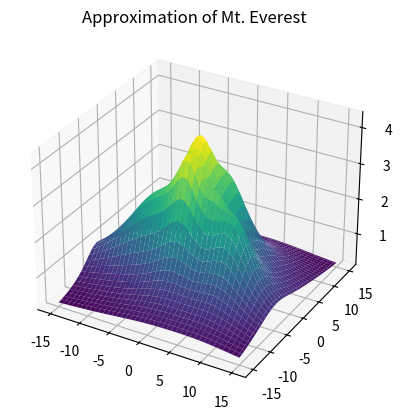
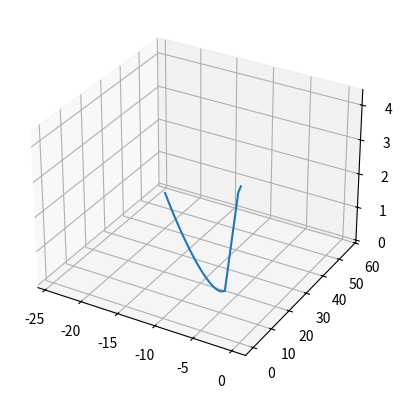

The script that saved these images, in order:
## import packages, and conventional abbrev.
import numpy as np
import math
import scipy as sp
import matplotlib
import matplotlib.pyplot as plt
from mpl_toolkits import mplot3d  # for 3D coordinates

x = np.outer(np.linspace(-15, 15, 80), np.ones(80))  # outer product
y = x.copy().T  # transpose

Everest = (8.8489 - 4.75) / ((0.37 / 8) * x ** 2 + (0.65 / 8) * y ** 2 + 1)
Lhotse = (8.5 - 4.75) / ((0.62 / 8) * (x - 0.85 * (5 / 8)) ** 2 + (0.62 / 8) * (y + 2.98 * (5 / 4)) ** 2 + 1)
TopLeft = (7.2 - 4.75) / ((0.21 / 8) * (x + 4.88) ** 2 + (0.36 / 4) * (y - 1.09) ** 2 + 1)
LeftRidge = (7.6 - 4.75) / (0.015 * (x + 3.825) ** 2 + 0.125 * (y + 4.5) ** 2 + 1)
RightRidge = (7.6 - 4.75) / (0.099425 * (x - 4.6285) ** 2 + 0.175 * (y + 3.5) ** 2 + 1)
RightPeak = (7.42 - 4.75) / (0.05425 * (x - 7.814) ** 2 + 0.05425 * (y + 4.357) ** 2 + 1)
TopRight = (7.7 - 4.75) / (0.05 * (x - 2.957) ** 2 + 0.05 * (y - 2.786) ** 2 + 1)

k = 3
z = (Everest ** k + Lhotse ** k + TopLeft ** k + LeftRidge ** k + RightRidge ** k + RightPeak ** k + TopRight ** k) ** (
        1 / k)

fig = plt.figure()
ax = plt.axes(projection='3d')
ax.plot_surface(x, y, z, cmap='viridis', edgecolor='none')
ax.set_title('Approximation of Mt. Everest')

#plt.show()


def f(x, y):
    Everest = (8.8489 - 4.75) / ((0.37 / 8) * x ** 2 + (0.65 / 8) * y ** 2 + 1)
    Lhotse = (8.5 - 4.75) / ((0.62 / 8) * (x - 0.85 * (5 / 8)) ** 2 + (0.62 / 8) * (y + 2.98 * (5 / 4)) ** 2 + 1)
    TopLeft = (7.2 - 4.75) / ((0.21 / 8) * (x + 4.88) ** 2 + (0.36 / 4) * (y - 1.09) ** 2 + 1)
    LeftRidge = (7.6 - 4.75) / (0.015 * (x + 3.825) ** 2 + 0.125 * (y + 4.5) ** 2 + 1)
    RightRidge = (7.6 - 4.75) / (0.099425 * (x - 4.6285) ** 2 + 0.175 * (y + 3.5) ** 2 + 1)
    RightPeak = (7.42 - 4.75) / (0.05425 * (x - 7.814) ** 2 + 0.05425 * (y + 4.357) ** 2 + 1)
    TopRight = (7.7 - 4.75) / (0.05 * (x - 2.957) ** 2 + 0.05 * (y - 2.786) ** 2 + 1)

    return (
                   Everest ** k + Lhotse ** k + TopLeft ** k + LeftRidge ** k + RightRidge ** k + RightPeak ** k + TopRight ** k) ** (
                   1 / k)


tolerance = 10 ** -5
dx = 10 ** -4
dy = 10 ** -4

x0: float = 0
y0: float = 0
minZ: float = 0


def gradX(x, y):
    value = (f(x + dx, y) - f(x, y)) / dx
    return value


def gradY(x, y):
    value = (f(x, y + dy) - f(x, y)) / dy
    return value


# gradient of f
def getGradient(x, y):
    gradient = [gradX(x, y), gradY(x, y)]
    return gradient


# stepSize = 1/((gradX(x0,y0) + gradY(x0,y0))/2)
stepSize = 1 / math.sqrt((gradX(x0, y0)) ** 2 + (gradY(x0, y0)) ** 2)
# stepSize = math.log(f(x0, y0), 10)
maxIterations = round(f(x0, y0) * 10 ** stepSize)
print(stepSize)
# stepSize = 10
# stepSize = 10**-5

xPosition = [x0]
yPosition = [y0]
zPosition = [f(x0, y0)]
counter = 0

for a in range(maxIterations):
    counter += 1
    direction = getGradient(x0, y0)
    newZ = f(x0 - stepSize * direction[0], y0 - stepSize * direction[1])
    while newZ > f(x0, y0):
        print("reduced stepSize")
        stepSize = stepSize / 2
        newZ = f(x0 - stepSize * direction[0], y0 - stepSize * direction[1])
    if math.fabs(f(x0, y0) - newZ) < tolerance:
        minZ = newZ
        break
    else:
        x0 -= stepSize * direction[0]
        y0 -= stepSize * direction[1]
        xPosition.append(x0)
        yPosition.append(y0)
        zPosition.append(f(x0, y0))
        minZ = newZ

print(zPosition[-1])
print(xPosition[-1])
print(yPosition[-1])
print("minZ in meters = " + str(minZ * 1000))
print("Counter: " + str(counter))
print("MaxIteration - Counter = " + str(maxIterations - counter))

fig = plt.figure()
ax = fig.add_subplot(111, projection='3d')

X, Y, Z = np.array(xPosition), np.array(yPosition), np.array([zPosition])
ax.plot_wireframe(X, Y, Z)
plt.show()
